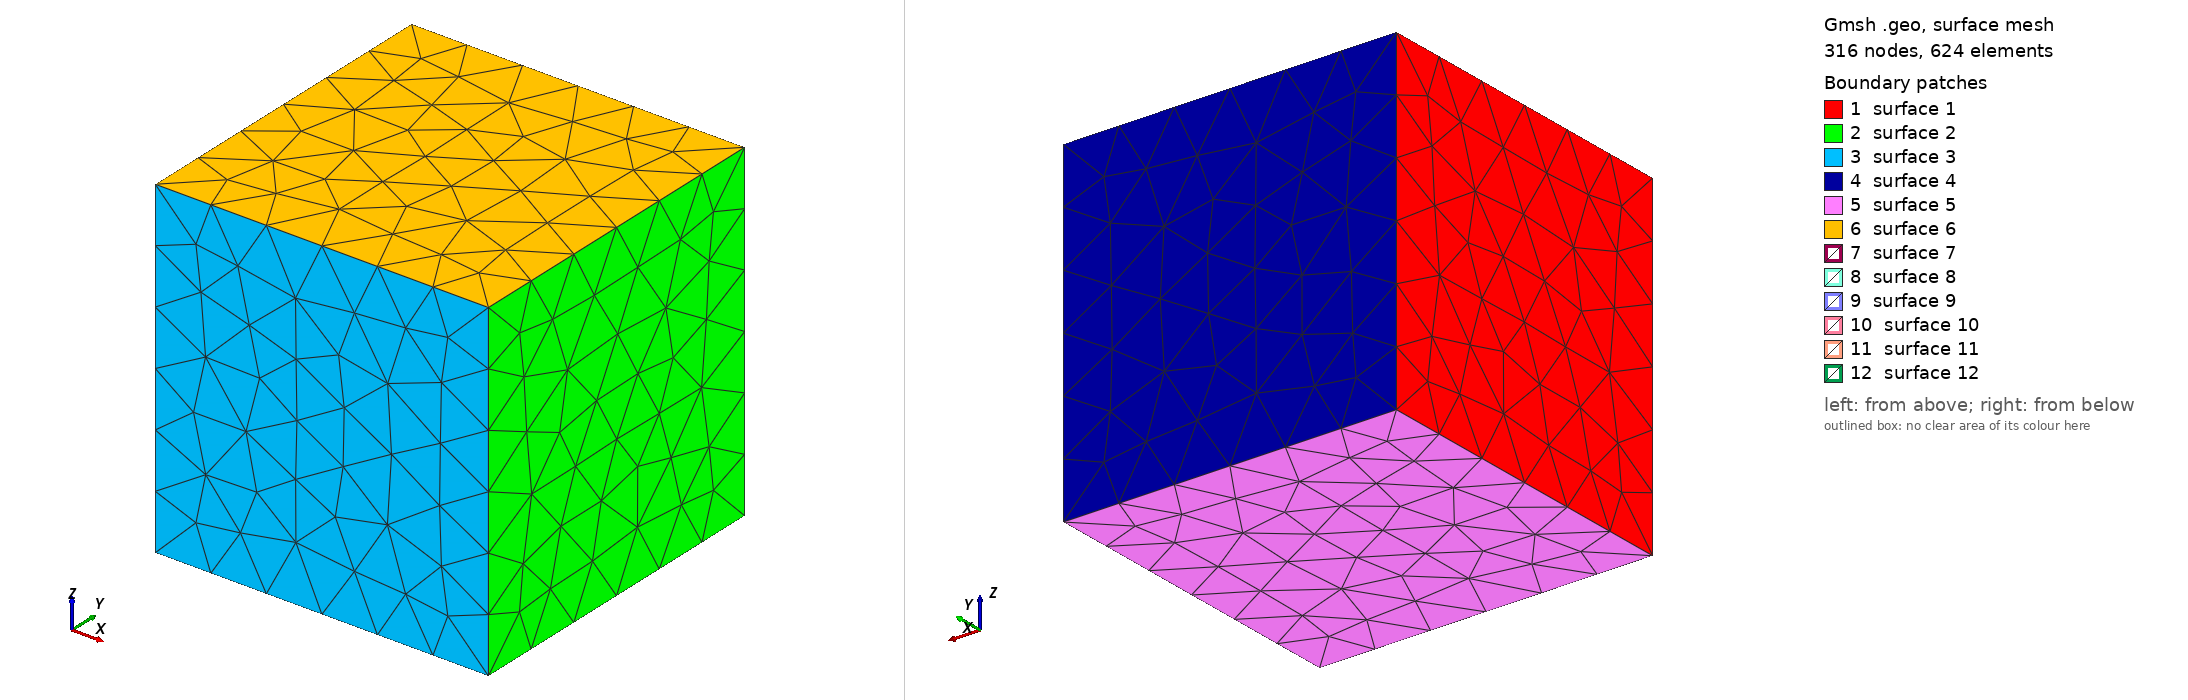

Gmsh geometry script, surface-meshed: 316 nodes, 624 surface elements. Boundary patches (legend numbers): 1 surface 1, 2 surface 2, 3 surface 3, 4 surface 4, 5 surface 5, 6 surface 6, 7 surface 7, 8 surface 8, 9 surface 9, 10 surface 10, 11 surface 11, 12 surface 12. Left view from above one corner, right view from below the opposite corner. The script declares no physical surfaces, so the legend lists its geometric surfaces. The drawing asked Gmsh for element sizes between 1% and 20% of the model's largest extent; the script's own settings can give other sizes.

=== one_hole_3D.geo (drawn) ===
h = 0.10;
//+
SetFactory("OpenCASCADE");
Box(1) = {0, 0, 0, 1, 1, 1};
//+
Box(2) = {0.4, .4, .4, .2, .2, .2};
//+//+
Delete {
  Volume{1}; Volume{2}; 
}
//+
Surface Loop(3) = {6, 1, 3, 5, 2, 4};
//+
Surface Loop(4) = {12, 7, 9, 11, 8, 10};
//+
Volume(1) = {3, 4};
//+
Surface Loop(5) = {11, 7, 9, 12, 8, 10};
//+
Physical Volume(25) = {1};
